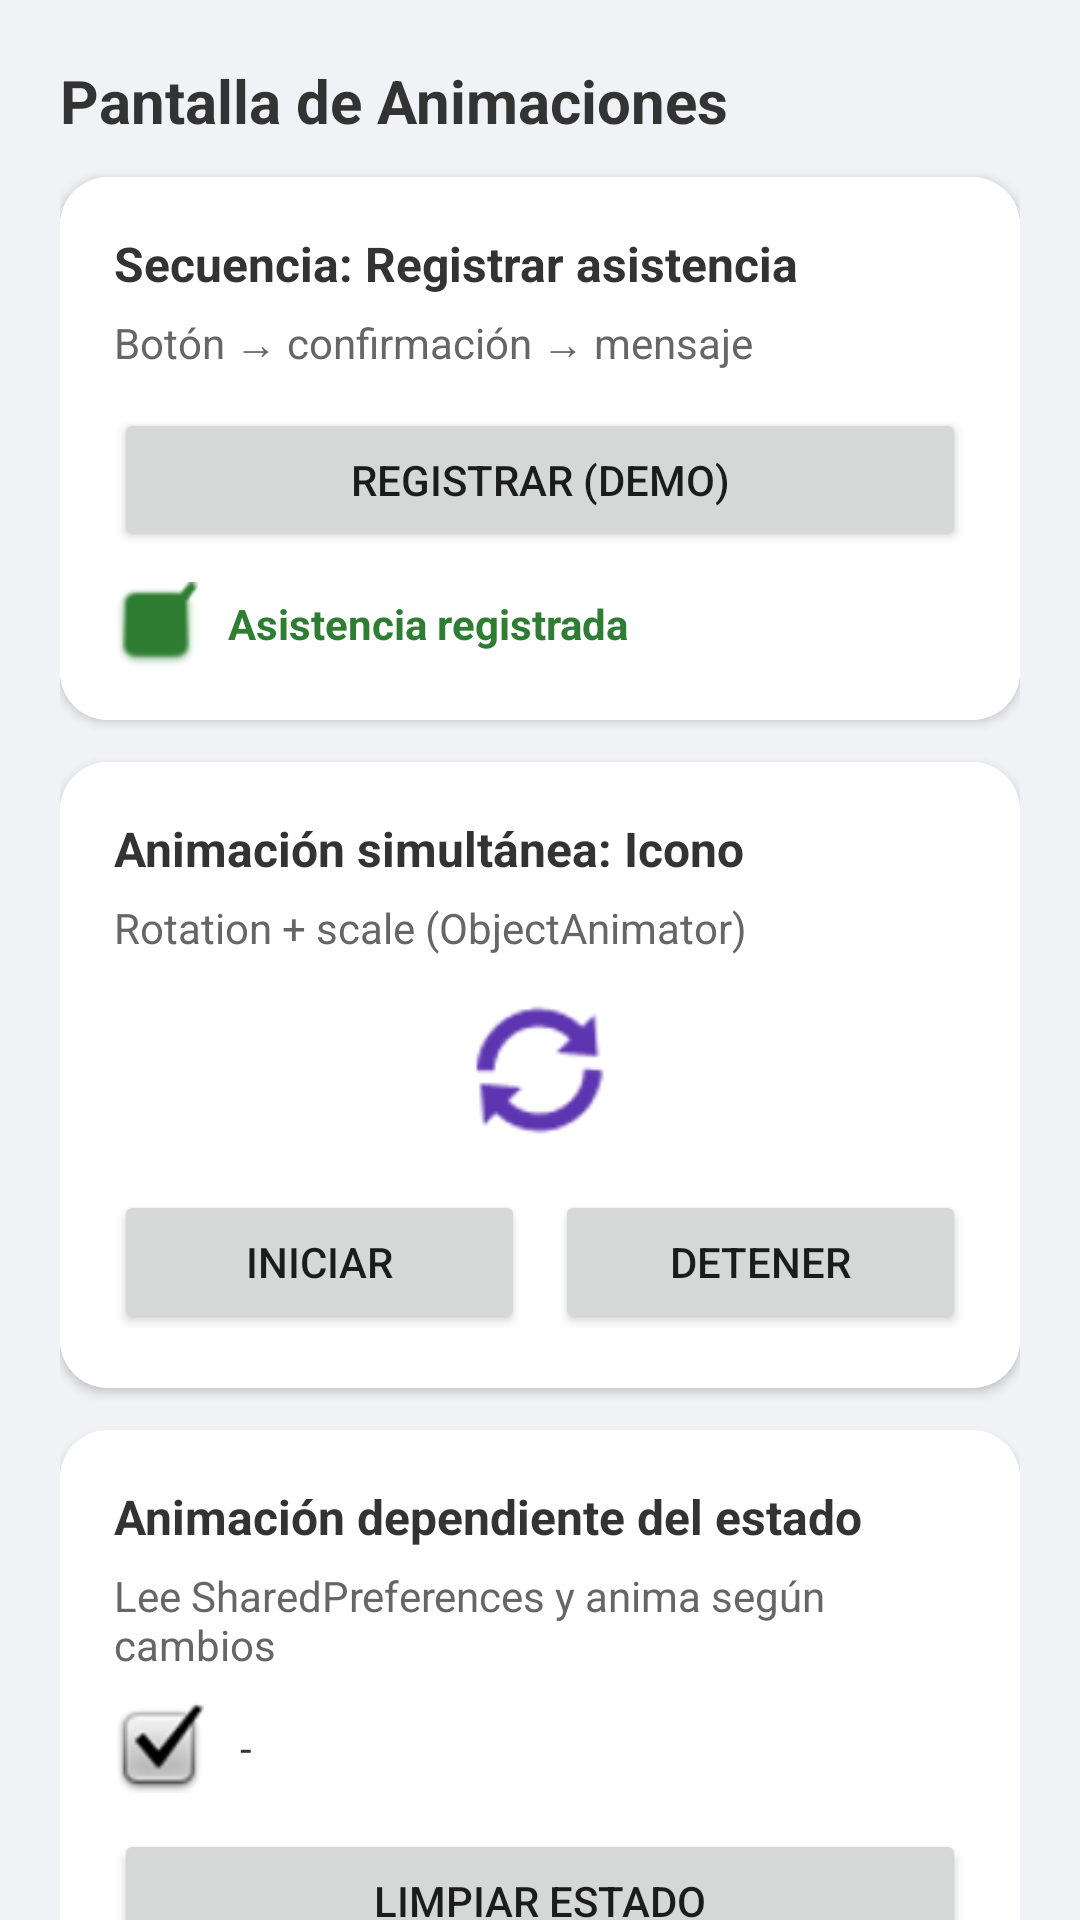

Android layout source for this screen:
<!-- AndroidManifest.xml: application theme Theme.Alden -->
<!-- res/layout/activity_animations.xml -->
<?xml version="1.0" encoding="utf-8"?>
<androidx.core.widget.NestedScrollView xmlns:android="http://schemas.android.com/apk/res/android"
    xmlns:app="http://schemas.android.com/apk/res-auto"
    android:layout_width="match_parent"
    android:layout_height="match_parent"
    android:fillViewport="true"
    android:background="#F0F2F5">

    <LinearLayout
        android:layout_width="match_parent"
        android:layout_height="wrap_content"
        android:orientation="vertical"
        android:padding="20dp">

        <TextView
            android:layout_width="wrap_content"
            android:layout_height="wrap_content"
            android:text="Pantalla de Animaciones"
            android:textStyle="bold"
            android:textSize="20sp"
            android:textColor="#333"
            android:layout_marginBottom="12dp" />

        
        <androidx.cardview.widget.CardView
            android:id="@+id/cardDemo"
            android:layout_width="match_parent"
            android:layout_height="wrap_content"
            android:layout_marginBottom="14dp"
            app:cardCornerRadius="16dp"
            app:cardElevation="2dp">

            <LinearLayout
                android:layout_width="match_parent"
                android:layout_height="wrap_content"
                android:orientation="vertical"
                android:padding="18dp"
                android:background="@android:color/white">

                <TextView
                    android:layout_width="wrap_content"
                    android:layout_height="wrap_content"
                    android:text="Secuencia: Registrar asistencia"
                    android:textStyle="bold"
                    android:textColor="#333"
                    android:textSize="16sp" />

                <TextView
                    android:layout_width="wrap_content"
                    android:layout_height="wrap_content"
                    android:layout_marginTop="6dp"
                    android:text="Botón → confirmación → mensaje"
                    android:textColor="#666" />

                <Button
                    android:id="@+id/btnDemoRegister"
                    android:layout_width="match_parent"
                    android:layout_height="wrap_content"
                    android:layout_marginTop="12dp"
                    android:text="Registrar (demo)" />

                <LinearLayout
                    android:layout_width="match_parent"
                    android:layout_height="wrap_content"
                    android:orientation="horizontal"
                    android:gravity="center_vertical"
                    android:layout_marginTop="10dp">

                    <ImageView
                        android:id="@+id/imgCheck"
                        android:layout_width="28dp"
                        android:layout_height="28dp"
                        android:src="@android:drawable/checkbox_on_background"
                        app:tint="#2E7D32" />

                    <TextView
                        android:id="@+id/tvMsg"
                        android:layout_width="wrap_content"
                        android:layout_height="wrap_content"
                        android:layout_marginStart="10dp"
                        android:text="Asistencia registrada"
                        android:textStyle="bold"
                        android:textColor="#2E7D32" />
                </LinearLayout>
            </LinearLayout>
        </androidx.cardview.widget.CardView>

        
        <androidx.cardview.widget.CardView
            android:id="@+id/cardPulse"
            android:layout_width="match_parent"
            android:layout_height="wrap_content"
            android:layout_marginBottom="14dp"
            app:cardCornerRadius="16dp"
            app:cardElevation="2dp">

            <LinearLayout
                android:layout_width="match_parent"
                android:layout_height="wrap_content"
                android:orientation="vertical"
                android:padding="18dp"
                android:background="@android:color/white">

                <TextView
                    android:layout_width="wrap_content"
                    android:layout_height="wrap_content"
                    android:text="Animación simultánea: Icono"
                    android:textStyle="bold"
                    android:textColor="#333"
                    android:textSize="16sp" />

                <TextView
                    android:layout_width="wrap_content"
                    android:layout_height="wrap_content"
                    android:layout_marginTop="6dp"
                    android:text="Rotation + scale (ObjectAnimator)"
                    android:textColor="#666" />

                <ImageView
                    android:id="@+id/imgPulse"
                    android:layout_width="56dp"
                    android:layout_height="56dp"
                    android:layout_gravity="center_horizontal"
                    android:layout_marginTop="10dp"
                    android:src="@android:drawable/ic_popup_sync"
                    app:tint="#5E35B1" />

                <LinearLayout
                    android:layout_width="match_parent"
                    android:layout_height="wrap_content"
                    android:orientation="horizontal"
                    android:layout_marginTop="12dp">

                    <Button
                        android:id="@+id/btnStartPulse"
                        android:layout_width="0dp"
                        android:layout_height="wrap_content"
                        android:layout_weight="1"
                        android:text="Iniciar" />

                    <Button
                        android:id="@+id/btnStopPulse"
                        android:layout_width="0dp"
                        android:layout_height="wrap_content"
                        android:layout_weight="1"
                        android:layout_marginStart="10dp"
                        android:text="Detener" />
                </LinearLayout>
            </LinearLayout>
        </androidx.cardview.widget.CardView>

        
        <androidx.cardview.widget.CardView
            android:id="@+id/cardState"
            android:layout_width="match_parent"
            android:layout_height="wrap_content"
            android:layout_marginBottom="14dp"
            app:cardCornerRadius="16dp"
            app:cardElevation="2dp">

            <LinearLayout
                android:layout_width="match_parent"
                android:layout_height="wrap_content"
                android:orientation="vertical"
                android:padding="18dp"
                android:background="@android:color/white">

                <TextView
                    android:layout_width="wrap_content"
                    android:layout_height="wrap_content"
                    android:text="Animación dependiente del estado"
                    android:textStyle="bold"
                    android:textColor="#333"
                    android:textSize="16sp" />

                <TextView
                    android:layout_width="wrap_content"
                    android:layout_height="wrap_content"
                    android:layout_marginTop="6dp"
                    android:text="Lee SharedPreferences y anima según cambios"
                    android:textColor="#666" />

                <LinearLayout
                    android:layout_width="match_parent"
                    android:layout_height="wrap_content"
                    android:orientation="horizontal"
                    android:gravity="center_vertical"
                    android:layout_marginTop="10dp">

                    <ImageView
                        android:id="@+id/imgStateIndicator"
                        android:layout_width="30dp"
                        android:layout_height="30dp"
                        android:src="@android:drawable/checkbox_on_background" />

                    <TextView
                        android:id="@+id/tvAnimState"
                        android:layout_width="wrap_content"
                        android:layout_height="wrap_content"
                        android:layout_marginStart="12dp"
                        android:text="-"
                        android:textColor="#333" />
                </LinearLayout>

                <Button
                    android:id="@+id/btnClearState"
                    android:layout_width="match_parent"
                    android:layout_height="wrap_content"
                    android:layout_marginTop="12dp"
                    android:text="Limpiar estado" />
            </LinearLayout>
        </androidx.cardview.widget.CardView>

        
        <androidx.cardview.widget.CardView
            android:id="@+id/cardTransitions"
            android:layout_width="match_parent"
            android:layout_height="wrap_content"
            android:layout_marginBottom="10dp"
            app:cardCornerRadius="16dp"
            app:cardElevation="2dp">

            <LinearLayout
                android:layout_width="match_parent"
                android:layout_height="wrap_content"
                android:orientation="vertical"
                android:padding="18dp"
                android:background="@android:color/white">

                <TextView
                    android:layout_width="wrap_content"
                    android:layout_height="wrap_content"
                    android:text="Transiciones entre pantallas"
                    android:textStyle="bold"
                    android:textColor="#333"
                    android:textSize="16sp" />

                <TextView
                    android:layout_width="wrap_content"
                    android:layout_height="wrap_content"
                    android:layout_marginTop="6dp"
                    android:text="Fade / Slide / Scale"
                    android:textColor="#666" />

                <Button
                    android:id="@+id/btnGoDetail"
                    android:layout_width="match_parent"
                    android:layout_height="wrap_content"
                    android:layout_marginTop="12dp"
                    android:text="Ir a Detalle (Slide)" />

                <Button
                    android:id="@+id/btnGoStats"
                    android:layout_width="match_parent"
                    android:layout_height="wrap_content"
                    android:layout_marginTop="10dp"
                    android:text="Ir a Estadísticas (Fade)" />
            </LinearLayout>
        </androidx.cardview.widget.CardView>

    </LinearLayout>
</androidx.core.widget.NestedScrollView>
<!-- resources referenced by this layout -->
<resources>
  <style name="Theme.Alden" parent="Theme.MaterialComponents.DayNight.DarkActionBar">
          
          <item name="colorPrimary">@color/purple_500</item>
          <item name="colorPrimaryVariant">@color/purple_700</item>
          <item name="colorOnPrimary">@color/white</item>
          
          <item name="colorSecondary">@color/teal_200</item>
          <item name="colorSecondaryVariant">@color/teal_700</item>
          <item name="colorOnSecondary">@color/black</item>
          
          <item name="android:statusBarColor" tools:targetApi="l">?attr/colorPrimaryVariant</item>
          
      </style>
  <!-- not gathered from this repository: default colours our renderer supplied (Android Studio template values) -->
  <color name="purple_500">#FF6200EE</color>
  <color name="purple_700">#FF3700B3</color>
  <color name="teal_200">#FF03DAC5</color>
  <color name="teal_700">#FF018786</color>
  <color name="black">#FF000000</color>
  <color name="white">#FFFFFFFF</color>
</resources>
